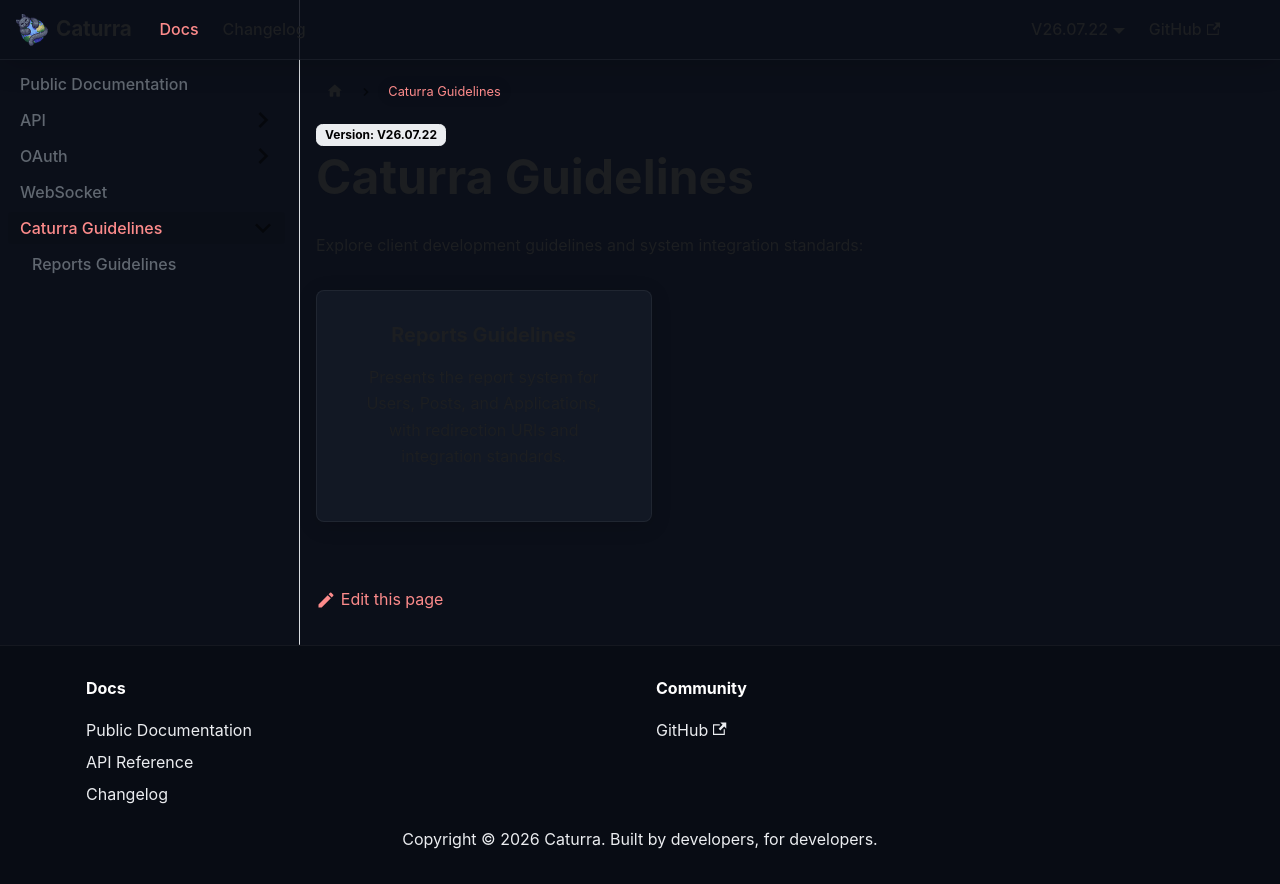

repository: CaturraSocial/documentation · page: docs/guidelines.html · generator: docusaurus

---
noRobotsIndex: true
---

# Caturra Guidelines
